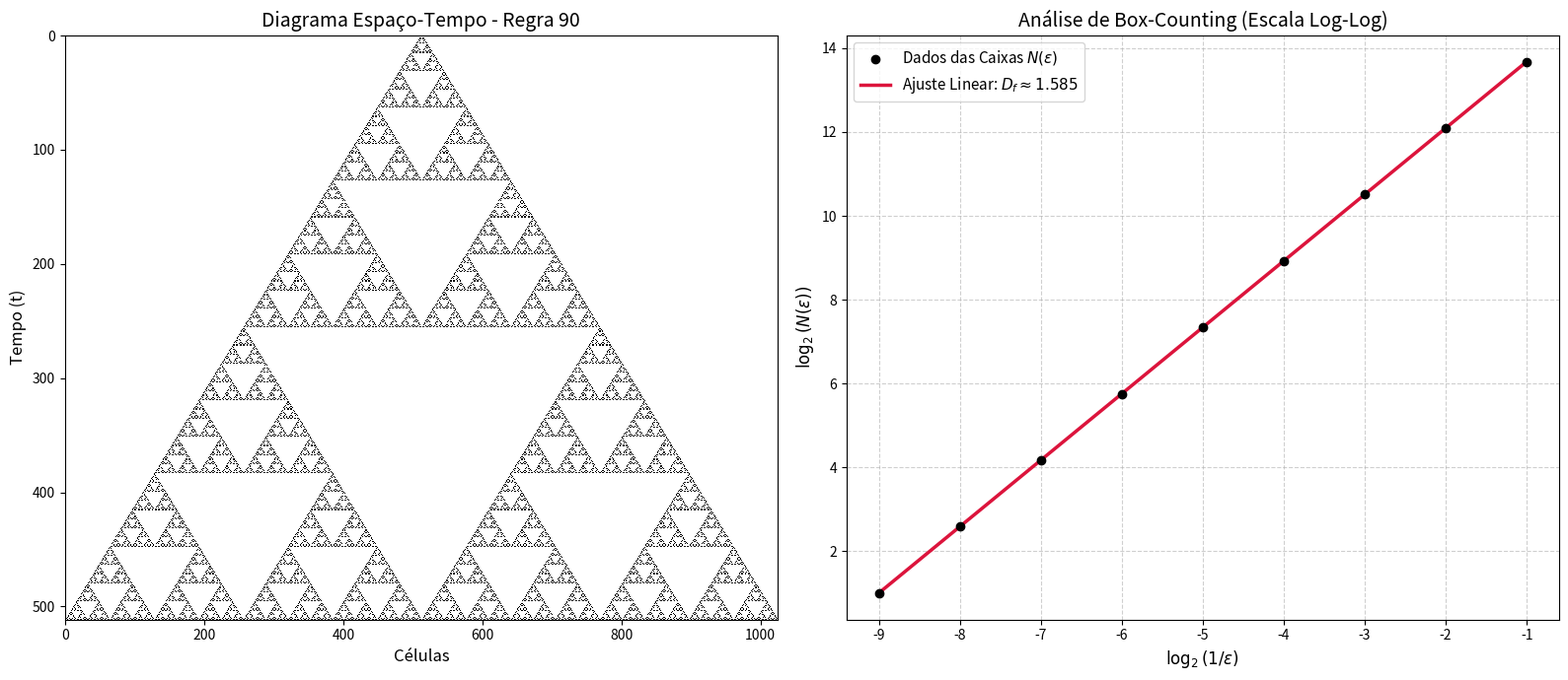

Reproduce this figure in Python.
import numpy as np
import matplotlib.pyplot as plt

# ==========================================
# 1. Simulação do Autômato Celular (Regra 90)
# ==========================================
L = 1025  # Tamanho da malha
T = 512   # Passos de tempo

# Inicializa a malha com zeros
grid = np.zeros((T, L), dtype=np.int8)

# Condição inicial: apenas a célula central é 1
centro = L // 2
grid[0, centro] = 1

# Evolução da Regra 90
for t in range(1, T):
    # A Regra 90 é um simples XOR (Ou Exclusivo) entre o vizinho da esquerda e da direita
    esquerda = np.roll(grid[t-1], 1)
    direita = np.roll(grid[t-1], -1)
    grid[t] = np.bitwise_xor(esquerda, direita)

# ==========================================
# 2. Algoritmo de Box-Counting
# ==========================================
# Para o algoritmo de caixas funcionar perfeitamente (sem sobras), 
# precisamos de uma imagem quadrada onde o lado seja potência de 2.
# Vamos colocar nossa simulação de 512x1025 dentro de uma "tela" de 1024x1024.
img_padded = np.zeros((1024, 1024), dtype=np.int8)

# A parte ativa do triângulo ocupa das colunas 1 a 1023. 
# Pegamos as primeiras 1024 colunas para caber na nossa tela.
img_padded[0:512, 0:1024] = grid[:, 0:1024]

# Definimos os tamanhos das caixas epsilon (potências de 2)
tamanhos_caixa = [2, 4, 8, 16, 32, 64, 128, 256, 512]
contagens = []

for tamanho in tamanhos_caixa:
    # Truque do Numpy: Redimensiona a imagem 2D em 4D para agrupar os pixels em caixas
    blocos = img_padded.reshape(1024 // tamanho, tamanho, 1024 // tamanho, tamanho)
    
    # Soma todos os pixels dentro de cada caixa
    soma_caixas = blocos.sum(axis=(1, 3))
    
    # Conta quantas caixas resultaram em valor maior que 0 (possuem parte do fractal)
    caixas_com_fractal = np.count_nonzero(soma_caixas)
    contagens.append(caixas_com_fractal)

# ==========================================
# 3. Cálculo da Dimensão Fractal (Regressão)
# ==========================================
# Transformação para a escala Log-Log (Base 2)
# x = log(1 / epsilon) = -log(epsilon)
x = -np.log2(tamanhos_caixa)
y = np.log2(contagens)

# Faz o ajuste linear (y = mx + c) para encontrar a inclinação da reta (m)
coeficientes = np.polyfit(x, y, 1)
dimensao_fractal = coeficientes[0] # A inclinação da reta é a dimensão fractal estimada
intercept = coeficientes[1]

# Linha de tendência teórica para o plot
linha_ajustada = dimensao_fractal * x + intercept

print(f"Dimensão Fractal Estimada (Box-Counting): {dimensao_fractal:.4f}")
print(f"Dimensão Teórica (Sierpinski): {np.log2(3):.4f}")

# ==========================================
# 4. Plotagem dos Gráficos
# ==========================================
fig, (ax1, ax2) = plt.subplots(1, 2, figsize=(16, 7))

# Gráfico 1: Espaço-Tempo
ax1.imshow(grid, cmap='binary', aspect='auto', interpolation='nearest')
ax1.set_title("Diagrama Espaço-Tempo - Regra 90", fontsize=14)
ax1.set_xlabel("Células", fontsize=12)
ax1.set_ylabel("Tempo (t)", fontsize=12)

# Gráfico 2: Regressão Log-Log do Box-Counting
ax2.scatter(x, y, color='black', label='Dados das Caixas $N(\epsilon)$', zorder=5)
ax2.plot(x, linha_ajustada, color='crimson', linewidth=2.5, 
         label=f'Ajuste Linear: $D_f \\approx {dimensao_fractal:.3f}$')
ax2.set_title("Análise de Box-Counting (Escala Log-Log)", fontsize=14)
ax2.set_xlabel(r"$\log_2(1/\epsilon)$", fontsize=12)
ax2.set_ylabel(r"$\log_2(N(\epsilon))$", fontsize=12)
ax2.grid(True, linestyle='--', alpha=0.6)
ax2.legend(fontsize=11)

plt.tight_layout()
plt.show()
